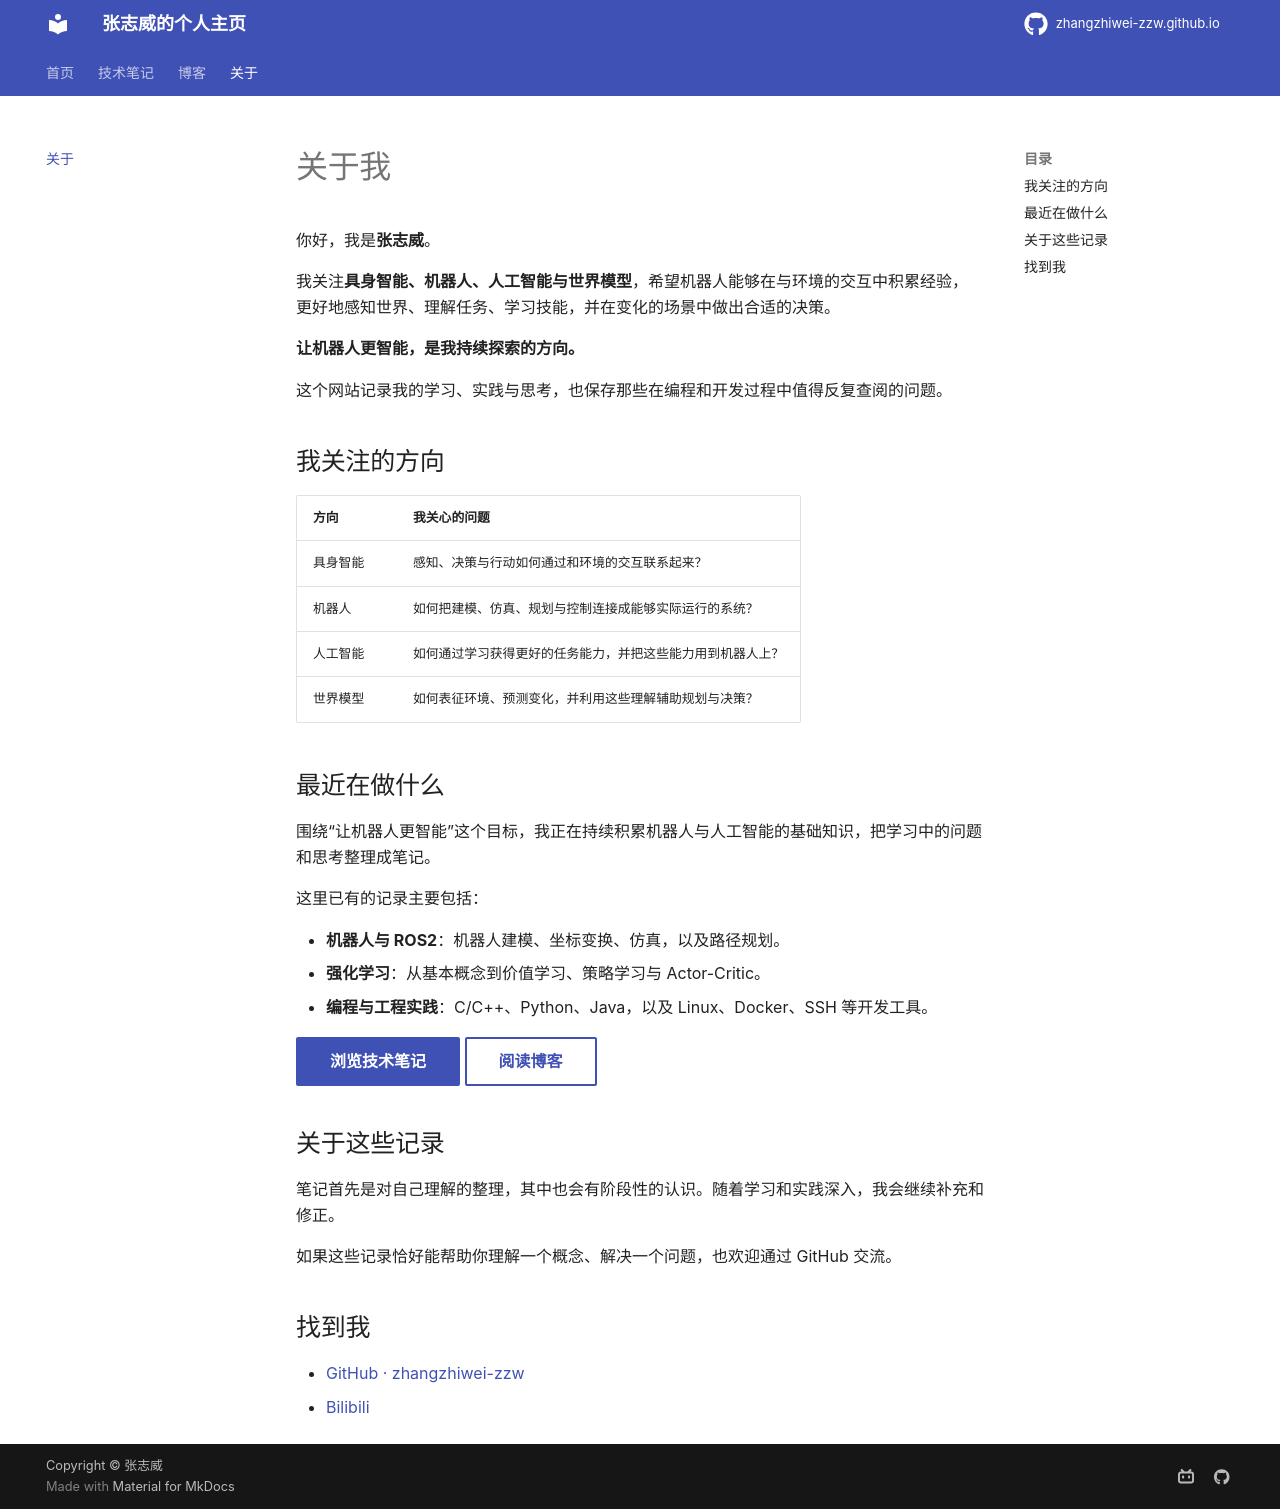

repository: zhangzhiwei-zzw/zhangzhiwei-zzw.github.io · page: about/index.html · generator: mkdocs

---
title: 关于我
description: 关注具身智能、机器人、人工智能与世界模型，探索让机器人更智能。
---

# 关于我

你好，我是**张志威**。

我关注**具身智能、机器人、人工智能与世界模型**，希望机器人能够在与环境的交互中积累经验，更好地感知世界、理解任务、学习技能，并在变化的场景中做出合适的决策。

**让机器人更智能，是我持续探索的方向。**

这个网站记录我的学习、实践与思考，也保存那些在编程和开发过程中值得反复查阅的问题。

## 我关注的方向 {#focus}

| 方向 | 我关心的问题 |
| --- | --- |
| 具身智能 | 感知、决策与行动如何通过和环境的交互联系起来？ |
| 机器人 | 如何把建模、仿真、规划与控制连接成能够实际运行的系统？ |
| 人工智能 | 如何通过学习获得更好的任务能力，并把这些能力用到机器人上？ |
| 世界模型 | 如何表征环境、预测变化，并利用这些理解辅助规划与决策？ |

## 最近在做什么

围绕“让机器人更智能”这个目标，我正在持续积累机器人与人工智能的基础知识，把学习中的问题和思考整理成笔记。

这里已有的记录主要包括：

- **机器人与 ROS2**：机器人建模、坐标变换、仿真，以及路径规划。
- **强化学习**：从基本概念到价值学习、策略学习与 Actor-Critic。
- **编程与工程实践**：C/C++、Python、Java，以及 Linux、Docker、SSH 等开发工具。

[浏览技术笔记](notes.md){ .md-button .md-button--primary }
[阅读博客](blogs/index.md){ .md-button }

## 关于这些记录

笔记首先是对自己理解的整理，其中也会有阶段性的认识。随着学习和实践深入，我会继续补充和修正。

如果这些记录恰好能帮助你理解一个概念、解决一个问题，也欢迎通过 GitHub 交流。

## 找到我

- [GitHub · zhangzhiwei-zzw](https://github.com/zhangzhiwei-zzw)
- [Bilibili](https://space.bilibili.com/448214169/)
